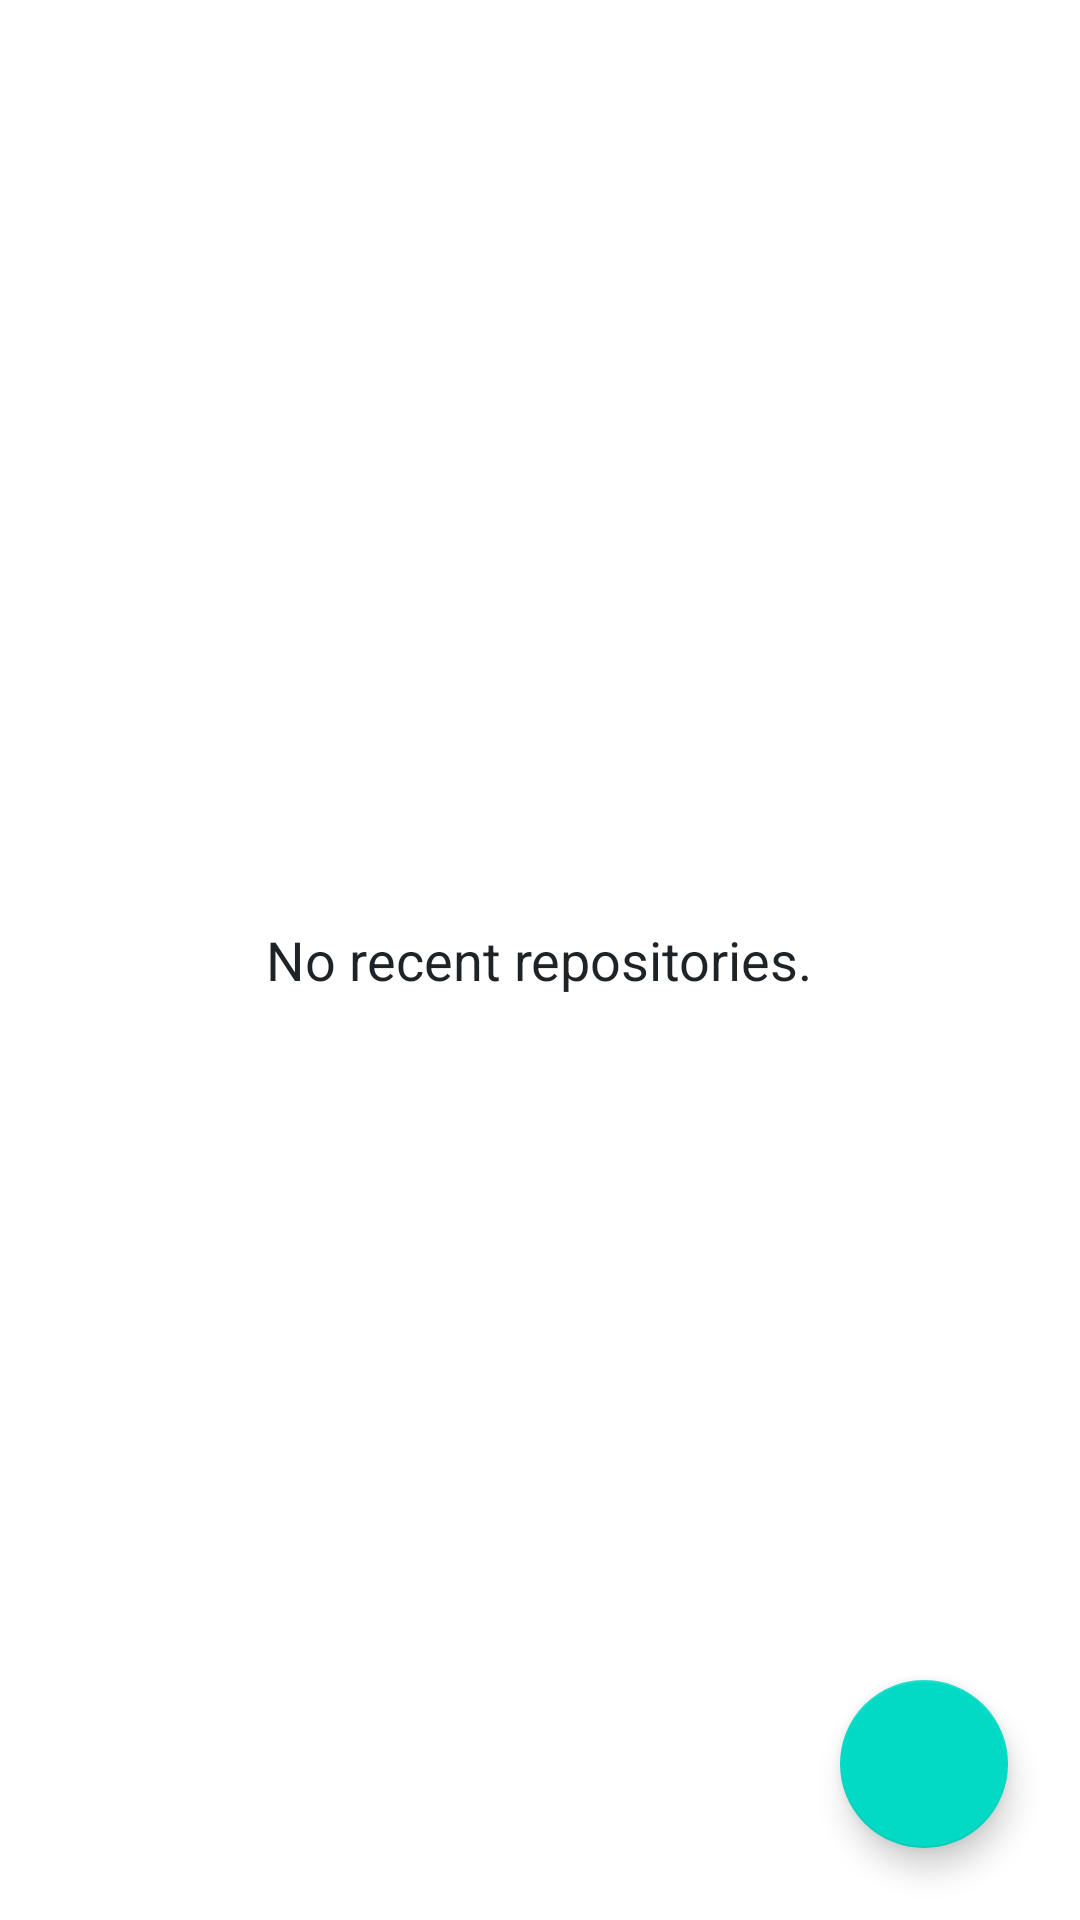

Produce the Android XML layout that renders to this screen, including the resource entries it uses.
<!-- AndroidManifest.xml: application theme Theme.Kunny_gitsample -->
<!-- res/layout/activity_main.xml -->
<?xml version="1.0" encoding="utf-8"?>
<FrameLayout
    xmlns:android="http://schemas.android.com/apk/res/android"
    xmlns:app="http://schemas.android.com/apk/res-auto"
    xmlns:tools="http://schemas.android.com/tools"
    android:layout_width="match_parent"
    android:layout_height="match_parent"
    tools:context=".ui.main.MainActivity">

    <androidx.recyclerview.widget.RecyclerView
        android:id="@+id/rvActivityMainList"
        android:layout_width="match_parent"
        android:layout_height="match_parent"
        android:scrollbars="vertical"
        />

    <TextView
        android:id="@+id/tvActivityMainMessage"
        android:layout_width="wrap_content"
        android:layout_height="wrap_content"
        android:layout_gravity="center"
        android:layout_marginLeft="12dp"
        android:layout_marginRight="12dp"
        android:text="@string/no_recent_repositories"
        android:textAppearance="@style/TextAppearance.AppCompat.Medium"
        android:textColor="@color/githubBlack"
        />

    <com.google.android.material.floatingactionbutton.FloatingActionButton
        android:id="@+id/btnActivityMainSearch"
        android:layout_width="wrap_content"
        android:layout_height="wrap_content"
        android:layout_gravity="end|bottom"
        android:layout_margin="24dp"
        android:src="@drawable/ic_search_white"
        app:fabSize="normal"
        />

</FrameLayout>
<!-- resources referenced by this layout -->
<resources>
  <color name="githubBlack">#1e2327</color>
  <string name="no_recent_repositories">No recent repositories.</string>
  <style name="Theme.Kunny_gitsample" parent="Theme.MaterialComponents.DayNight.DarkActionBar">
          
          <item name="colorPrimary">@color/purple_500</item>
          <item name="colorPrimaryVariant">@color/purple_700</item>
          <item name="colorOnPrimary">@color/white</item>
          
          <item name="colorSecondary">@color/teal_200</item>
          <item name="colorSecondaryVariant">@color/teal_700</item>
          <item name="colorOnSecondary">@color/black</item>
          
          <item name="android:statusBarColor" tools:targetApi="l">?attr/colorPrimaryVariant</item>
          
      </style>
  <color name="purple_500">#FF6200EE</color>
  <color name="purple_700">#FF3700B3</color>
  <color name="white">#FFFFFFFF</color>
  <color name="teal_200">#FF03DAC5</color>
  <color name="teal_700">#FF018786</color>
  <color name="black">#FF000000</color>
</resources>
